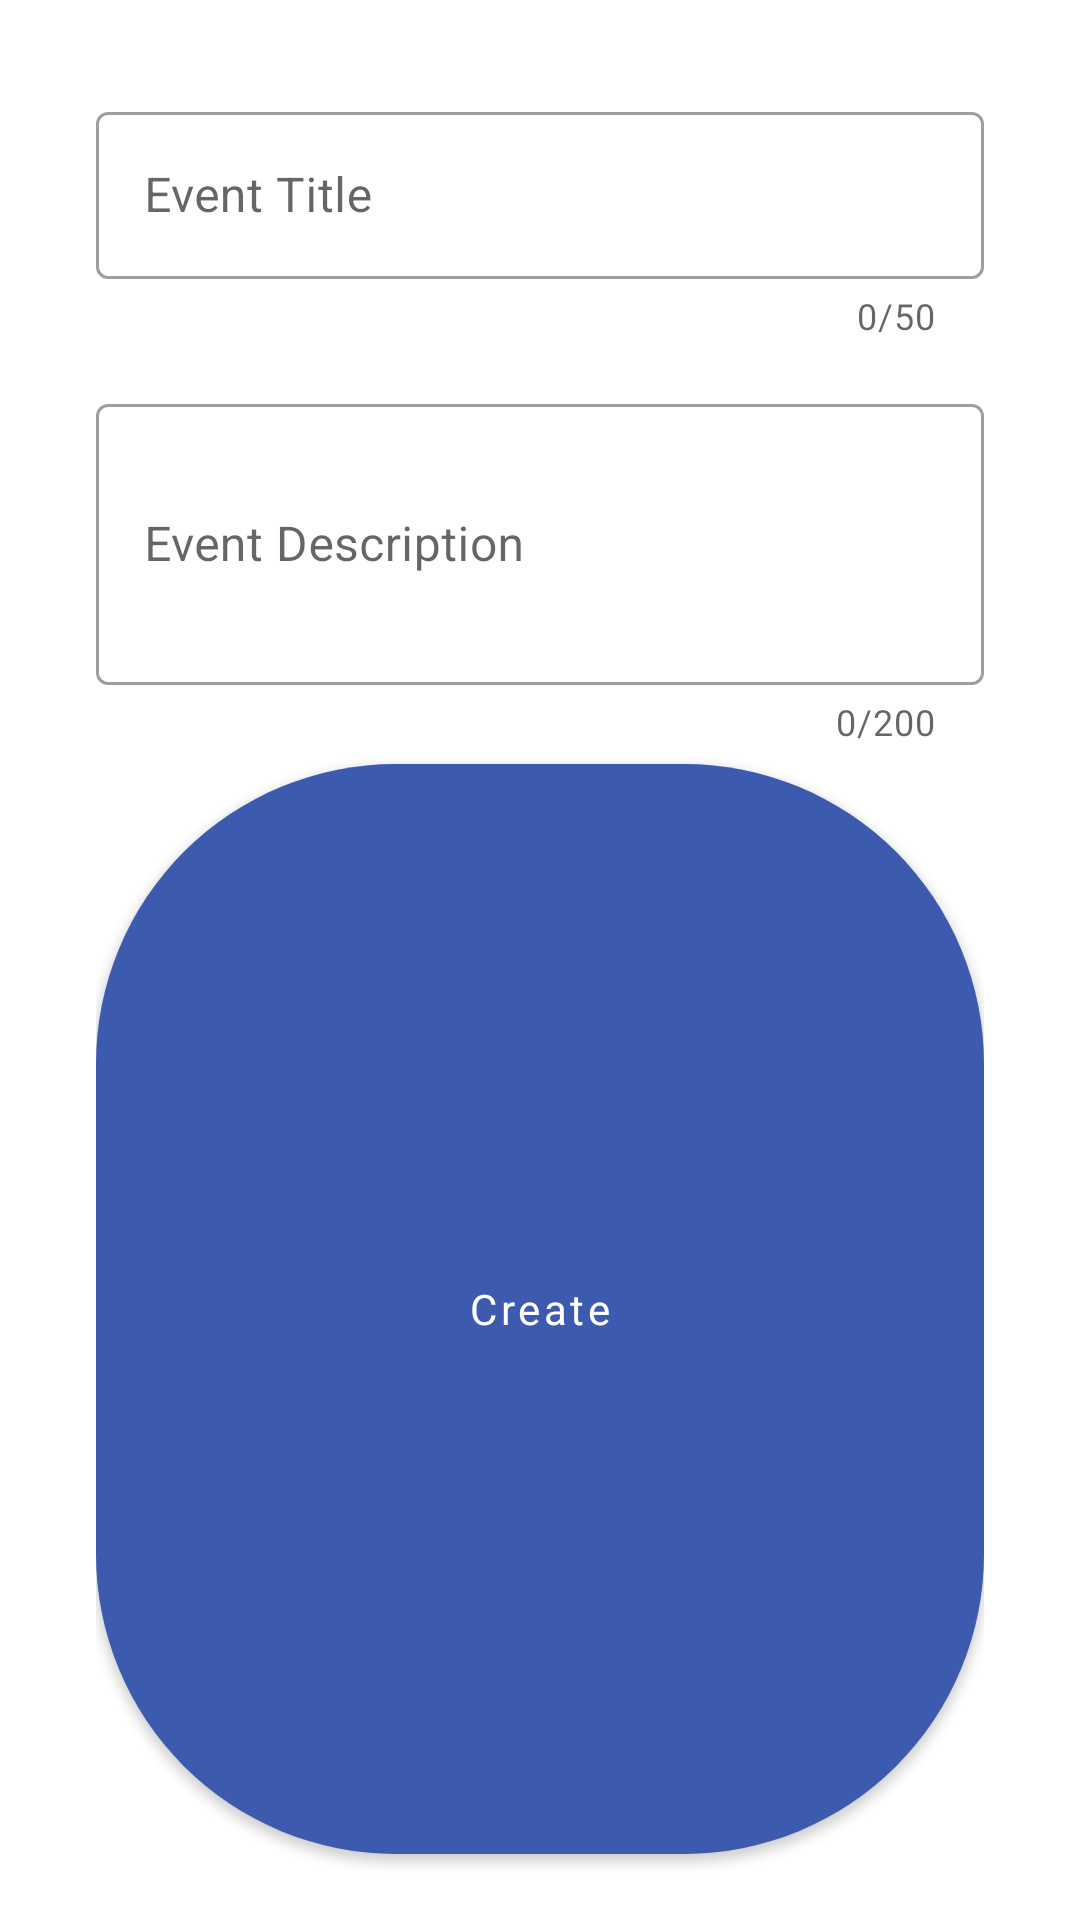

This screen was rendered from an Android layout file. Write that file and the resources it references.
<!-- AndroidManifest.xml: application theme Theme.G2HDateConverter -->
<!-- res/layout/bottom_sheet_add_event.xml -->
<?xml version="1.0" encoding="utf-8"?>
<androidx.appcompat.widget.LinearLayoutCompat
    xmlns:android="http://schemas.android.com/apk/res/android"
    xmlns:app="http://schemas.android.com/apk/res-auto"
    android:layout_width="match_parent"
    android:layout_height="wrap_content"
    android:orientation="vertical"
    android:background="@drawable/bottom_collapse_shape"
    app:layout_behavior="com.google.android.material.bottomsheet.BottomSheetBehavior"
    app:behavior_hideable="true"
    android:paddingTop="16dp"
    android:paddingHorizontal="32dp"
    app:behavior_peekHeight="220dp">

    <com.google.android.material.textfield.TextInputLayout
        style="@style/Widget.MaterialComponents.TextInputLayout.OutlinedBox"
        android:layout_width="match_parent"
        android:layout_height="wrap_content"
        android:hint="@string/event_title"
        app:counterEnabled="true"
        app:counterMaxLength="50"
        app:errorEnabled="true"

        android:layout_marginTop="16dp"

        >
        <androidx.appcompat.widget.AppCompatEditText
            android:id="@+id/text_title"
            android:layout_width="match_parent"
            android:maxLength="50"
            android:layout_height="wrap_content"
            android:singleLine="true"
            android:inputType="text"/>

    </com.google.android.material.textfield.TextInputLayout>
    <com.google.android.material.textfield.TextInputLayout
        style="@style/Widget.MaterialComponents.TextInputLayout.OutlinedBox"
        android:layout_width="match_parent"
        android:layout_height="wrap_content"
        android:hint="@string/event_description"
        app:counterEnabled="true"
        app:counterMaxLength="200"
        android:layout_marginTop="16dp"
        >
    <androidx.appcompat.widget.AppCompatEditText
        android:id="@+id/text_description"
        android:layout_width="match_parent"
        android:layout_height="wrap_content"
        android:maxLines="3"
        android:layout_gravity="top"
        android:minLines="3"
        android:maxLength="200"
        android:inputType="textMultiLine"/>
    </com.google.android.material.textfield.TextInputLayout>
    <com.google.android.material.button.MaterialButton
        android:id="@+id/button_create"
        android:layout_width="match_parent"
        android:layout_height="match_parent"
        android:text="@string/create"
        android:textAllCaps="false"
        android:fontFamily="@font/roboto"
        app:cornerRadius="100sp"
        android:layout_marginBottom="16dp"
        />




</androidx.appcompat.widget.LinearLayoutCompat>
<!-- resources referenced by this layout -->
<resources>
  <!-- drawable bottom_collapse_shape (drawable) -->
  <?xml version="1.0" encoding="utf-8"?>
  <shape android:shape="rectangle" xmlns:android="http://schemas.android.com/apk/res/android">
  
      <solid android:color="@color/white"> </solid>
  
      <corners android:topRightRadius="36dp" android:topLeftRadius="36dp"> </corners>
  
  </shape>
  <string name="create">Create</string>
  <string name="event_description">Event Description</string>
  <string name="event_title">Event Title</string>
  <style name="Theme.G2HDateConverter" parent="Theme.MaterialComponents.Light.NoActionBar">
          <item name="android:forceDarkAllowed" tools:targetApi="q">false</item>
          
          <item name="colorPrimary">@color/colorPrimary</item>
          <item name="colorPrimaryVariant">@color/colorPrimary</item>
          <item name="colorOnPrimary">@color/white</item>
          
          <item name="colorSecondary">@color/colorSecondary</item>
          <item name="colorSecondaryVariant">@color/colorSecondary</item>
          <item name="colorOnSecondary">@color/black</item>
          
          <item name="android:statusBarColor" tools:targetApi="l">?attr/colorPrimaryVariant</item>
          
      </style>
  <color name="white">#FFFFFFFF</color>
  <color name="colorPrimary">#3c5aae</color>
  <color name="colorSecondary">#52b0d3</color>
  <color name="black">#FF000000</color>
</resources>
